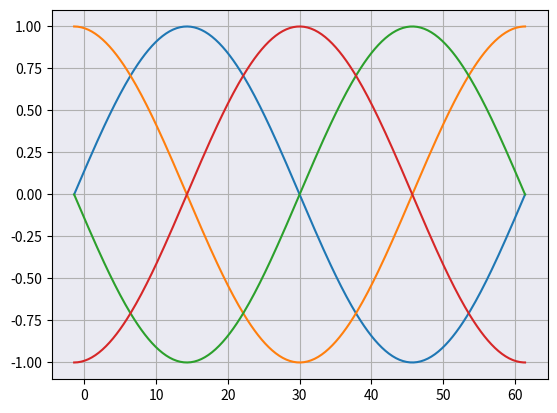

This figure's Python source:
import numpy as np
import matplotlib.pyplot as plt
fig, ax = plt.subplots()
X = np.linspace(-np.pi, np.pi, 256,endpoint=True)
C,S = np.cos(X), np.sin(X)
plt.plot(X,-S)
plt.plot(X,-C)
plt.plot(X,S)
 
plt.plot(X,C)
val = [0,10,20,30,40,50,60]
plt.xticks (ticks=[-3,-2,-1,0,1,2,3], labels=val)

ax.set_facecolor('#eaeaf2')
plt.grid()
plt.show()